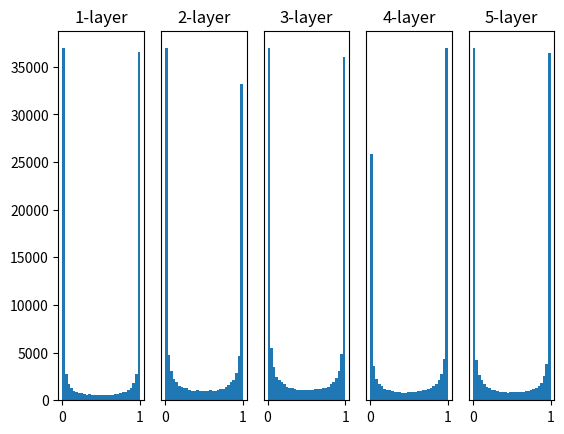

This figure's Python source:
#!/usr/bin/env python
# coding: utf-8

import numpy as np
import matplotlib.pyplot as plt


def sigmoid(x):
    return 1 / (1 + np.exp(-x))


def ReLU(x):
    return np.maximum(0, x)


def tanh(x):
    return np.tanh(x)


input_data = np.random.randn(1000, 100)  # 1000個のデータ
node_num = 100  # 各隠れ層のノード（ニューロン）の数
hidden_layer_size = 5  # 隠れ層が5層
activations = {}  # ここにアクティベーションの結果を格納する

x = input_data

for i in range(hidden_layer_size):
    if i != 0:
        x = activations[i-1]

    # 初期値の値をいろいろ変えて実験しよう！
    w = np.random.randn(node_num, node_num) * 1
    # w = np.random.randn(node_num, node_num) * 0.01
    # w = np.random.randn(node_num, node_num) * np.sqrt(1.0 / node_num)
    # w = np.random.randn(node_num, node_num) * np.sqrt(2.0 / node_num)

    a = np.dot(x, w)

    # 活性化関数の種類も変えて実験しよう！
    z = sigmoid(a)
    # z = ReLU(a)
    # z = tanh(a)

    activations[i] = z

# ヒストグラムを描画
for i, a in activations.items():
    plt.subplot(1, len(activations), i+1)
    plt.title(str(i+1) + "-layer")
    if i != 0:
        plt.yticks([], [])
    # plt.xlim(0.1, 1)
    # plt.ylim(0, 7000)
    plt.hist(a.flatten(), 30, range=(0, 1))
plt.show()
